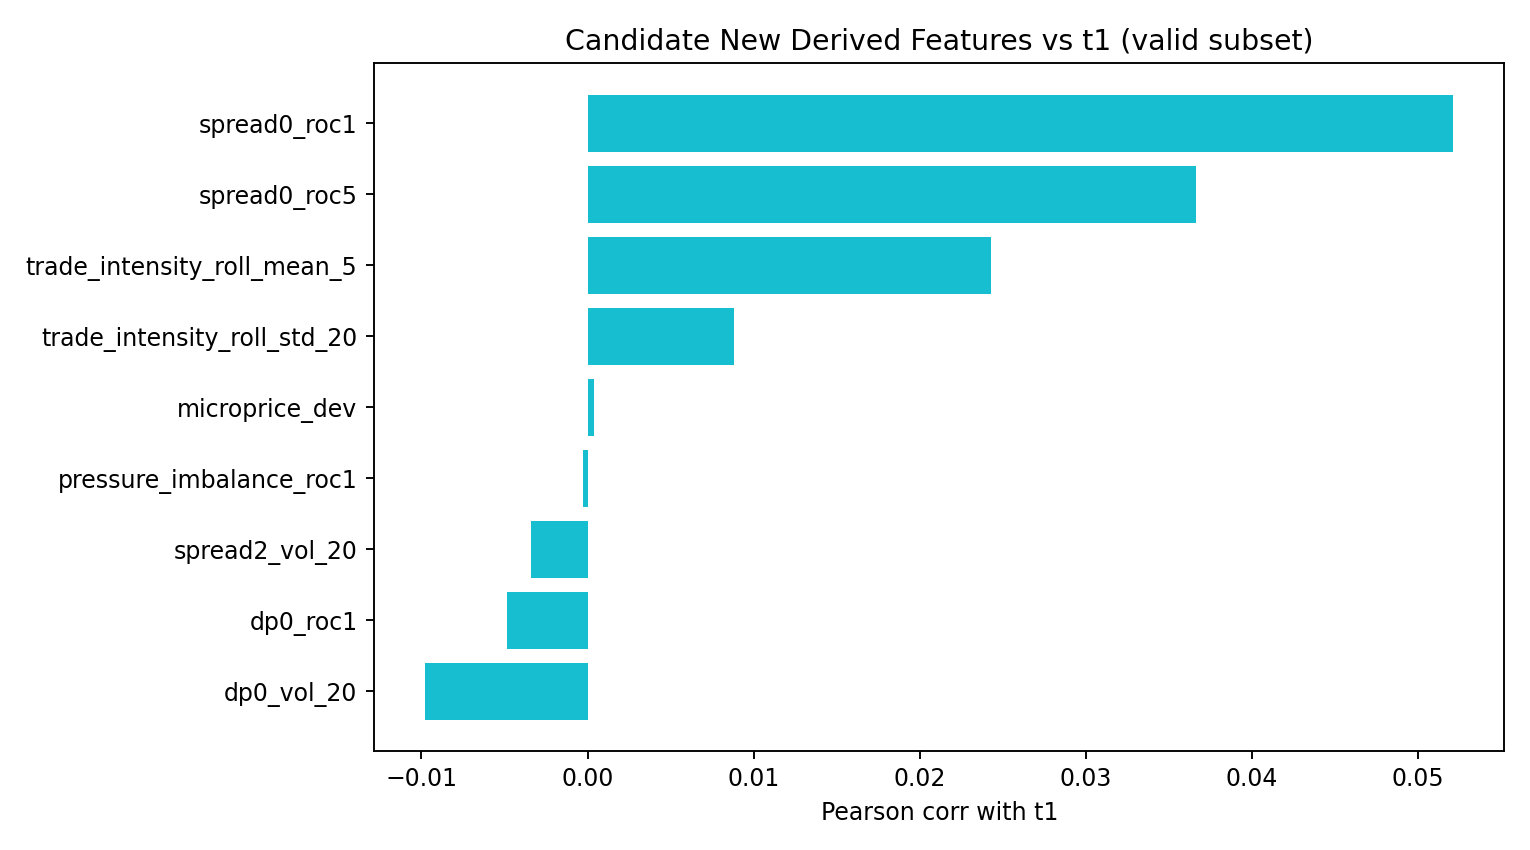

Values plotted in this chart, from the file beside it:
feature, train_pearson_t1, valid_pearson_t1, train_spearman_t1, valid_spearman_t1, valid_abs_pearson
spread0_roc1, 0.04759, 0.05211, 0.03844, 0.05427, 0.05211
spread0_roc5, 0.03153, 0.03663, 0.03015, 0.03896, 0.03663
trade_intensity_roll_mean_5, 0.02345, 0.02429, 0.01355, 0.02027, 0.02429
dp0_vol_20, -0.005007, -0.009767, -0.004975, -0.01006, 0.009767
trade_intensity_roll_std_20, 0.002114, 0.00879, 0.001689, 0.009559, 0.00879
dp0_roc1, -0.004536, -0.004879, -0.00244, -0.001927, 0.004879
spread2_vol_20, 0.007943, -0.003436, 0.008247, -0.0156, 0.003436
microprice_dev, -0.0006648, 0.0003808, -0.001206, 0.009357, 0.0003808
pressure_imbalance_roc1, -7.332470374844668e-05, -0.0002986, 0.0001977, -0.00791, 0.0002986
